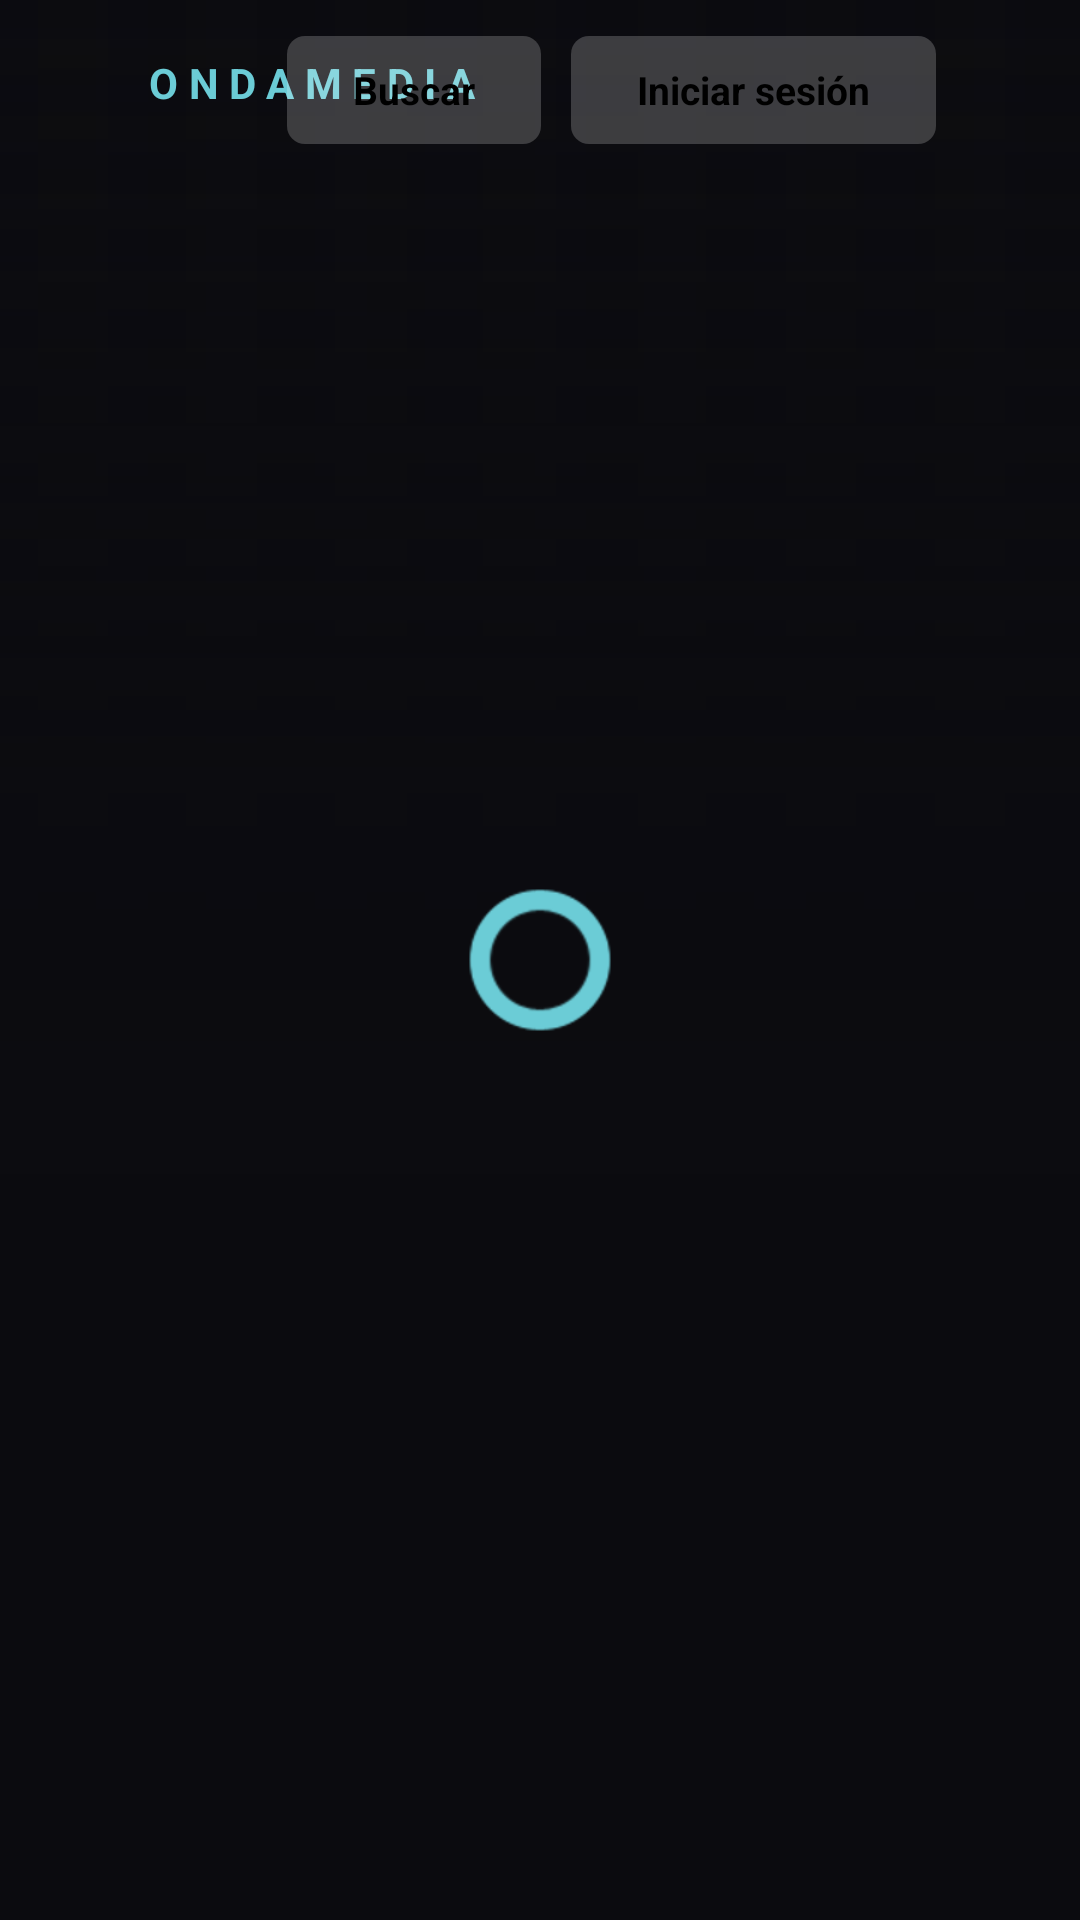

Layout XML and referenced resources for this Android screen:
<!-- AndroidManifest.xml: application theme AppTheme -->
<!-- res/layout/activity_home.xml -->
<?xml version="1.0" encoding="utf-8"?>
<FrameLayout xmlns:android="http://schemas.android.com/apk/res/android"
    android:layout_width="match_parent"
    android:layout_height="match_parent"
    android:background="@color/bg">

    
    <FrameLayout
        android:layout_width="700dp"
        android:layout_height="394dp"
        android:layout_gravity="top|end">

        <ImageView
            android:id="@+id/hero_bg"
            android:layout_width="match_parent"
            android:layout_height="match_parent"
            android:scaleType="centerCrop"
            android:importantForAccessibility="no" />

        <View
            android:layout_width="match_parent"
            android:layout_height="match_parent"
            android:background="@drawable/scrim_left" />

        <View
            android:layout_width="match_parent"
            android:layout_height="match_parent"
            android:background="@drawable/scrim_bottom" />
    </FrameLayout>

    
    <LinearLayout
        android:id="@+id/hero_info"
        android:layout_width="440dp"
        android:layout_height="wrap_content"
        android:layout_marginLeft="48dp"
        android:layout_marginTop="58dp"
        android:orientation="vertical">

        <ImageView
            android:id="@+id/hero_logo"
            android:layout_width="wrap_content"
            android:layout_height="wrap_content"
            android:maxWidth="300dp"
            android:maxHeight="84dp"
            android:adjustViewBounds="true"
            android:scaleType="fitStart"
            android:importantForAccessibility="no" />

        <TextView
            android:id="@+id/hero_title"
            android:layout_width="wrap_content"
            android:layout_height="wrap_content"
            android:textSize="32sp"
            android:textStyle="bold"
            android:maxLines="2"
            android:ellipsize="end"
            android:shadowColor="#AA000000"
            android:shadowRadius="8" />

        <TextView
            android:id="@+id/hero_meta"
            android:layout_width="wrap_content"
            android:layout_height="wrap_content"
            android:layout_marginTop="12dp"
            android:textSize="13sp"
            android:textStyle="bold"
            android:textColor="@color/text_dim" />

        <TextView
            android:id="@+id/hero_desc"
            android:layout_width="match_parent"
            android:layout_height="wrap_content"
            android:layout_marginTop="8dp"
            android:textSize="14sp"
            android:lineSpacingMultiplier="1.15"
            android:textColor="@color/text_dim"
            android:maxLines="3"
            android:ellipsize="end" />
    </LinearLayout>

    
    <TextView
        android:layout_width="wrap_content"
        android:layout_height="wrap_content"
        android:layout_marginLeft="48dp"
        android:layout_marginTop="18dp"
        android:text="ONDAMEDIA"
        android:letterSpacing="0.25"
        android:textSize="14sp"
        android:textStyle="bold"
        android:textColor="@color/accent" />

    <LinearLayout
        android:layout_width="wrap_content"
        android:layout_height="wrap_content"
        android:layout_gravity="top|end"
        android:layout_marginTop="12dp"
        android:layout_marginRight="48dp"
        android:orientation="horizontal">

        <Button
            android:id="@+id/btn_search"
            style="@style/TvButton"
            android:layout_width="wrap_content"
            android:layout_height="36dp"
            android:minHeight="36dp"
            android:textSize="13sp"
            android:text="Buscar" />

        <Button
            android:id="@+id/btn_account"
            style="@style/TvButton"
            android:layout_width="wrap_content"
            android:layout_height="36dp"
            android:minHeight="36dp"
            android:layout_marginLeft="10dp"
            android:textSize="13sp"
            android:text="Iniciar sesión" />
    </LinearLayout>

    
    <androidx.recyclerview.widget.RecyclerView
        android:id="@+id/rows"
        android:layout_width="match_parent"
        android:layout_height="262dp"
        android:layout_gravity="bottom"
        android:clipChildren="false"
        android:clipToPadding="false"
        android:paddingTop="4dp" />

    <ProgressBar
        android:id="@+id/loading"
        android:layout_width="48dp"
        android:layout_height="48dp"
        android:layout_gravity="center"
        android:indeterminateTint="@color/accent" />

    <LinearLayout
        android:id="@+id/error_box"
        android:layout_width="wrap_content"
        android:layout_height="wrap_content"
        android:layout_gravity="center"
        android:gravity="center_horizontal"
        android:orientation="vertical"
        android:visibility="gone">

        <TextView
            android:id="@+id/error_text"
            android:layout_width="wrap_content"
            android:layout_height="wrap_content"
            android:textSize="18sp"
            android:gravity="center" />

        <Button
            android:id="@+id/btn_retry"
            style="@style/TvButton"
            android:layout_width="wrap_content"
            android:layout_height="wrap_content"
            android:layout_marginTop="20dp"
            android:text="Reintentar" />
    </LinearLayout>
</FrameLayout>
<!-- resources referenced by this layout -->
<resources>
  <color name="accent">#6BCCD6</color>
  <color name="bg">#0B0B0F</color>
  <color name="text_dim">#B3B3B8</color>
  <!-- drawable scrim_bottom (drawable) -->
  <?xml version="1.0" encoding="utf-8"?>
  <shape xmlns:android="http://schemas.android.com/apk/res/android" android:shape="rectangle">
      <gradient android:angle="90" android:startColor="#FF0B0B0F" android:centerColor="#E60B0B0F"
          android:endColor="#000B0B0F" android:centerY="0.35" />
  </shape>
  <!-- drawable scrim_left (drawable) -->
  <?xml version="1.0" encoding="utf-8"?>
  <shape xmlns:android="http://schemas.android.com/apk/res/android" android:shape="rectangle">
      <gradient android:angle="0" android:startColor="#FF0B0B0F" android:centerColor="#B30B0B0F"
          android:endColor="#000B0B0F" android:centerX="0.45" />
  </shape>
  <style name="TvButton">
          <item name="android:background">@drawable/btn_bg</item>
          <item name="android:textColor">@color/btn_text</item>
          <item name="android:textSize">15sp</item>
          <item name="android:textStyle">bold</item>
          <item name="android:paddingLeft">22dp</item>
          <item name="android:paddingRight">22dp</item>
          <item name="android:minHeight">44dp</item>
          <item name="android:focusable">true</item>
          <item name="android:gravity">center</item>
          <item name="android:textAllCaps">false</item>
      </style>
  <style name="AppTheme" parent="@android:style/Theme.Black.NoTitleBar.Fullscreen">
          <item name="android:windowBackground">@color/bg</item>
          <item name="android:colorAccent">@color/accent</item>
          <item name="android:textColor">@color/text</item>
          <item name="android:windowContentTransitions">false</item>
      </style>
  <!-- drawable btn_bg (drawable) -->
  <?xml version="1.0" encoding="utf-8"?>
  <selector xmlns:android="http://schemas.android.com/apk/res/android">
      <item android:state_focused="true">
          <shape android:shape="rectangle">
              <solid android:color="#FFFFFF" />
              <corners android:radius="6dp" />
          </shape>
      </item>
      <item>
          <shape android:shape="rectangle">
              <solid android:color="#33FFFFFF" />
              <corners android:radius="6dp" />
          </shape>
      </item>
  </selector>
  <color name="text">#FFFFFF</color>
</resources>
